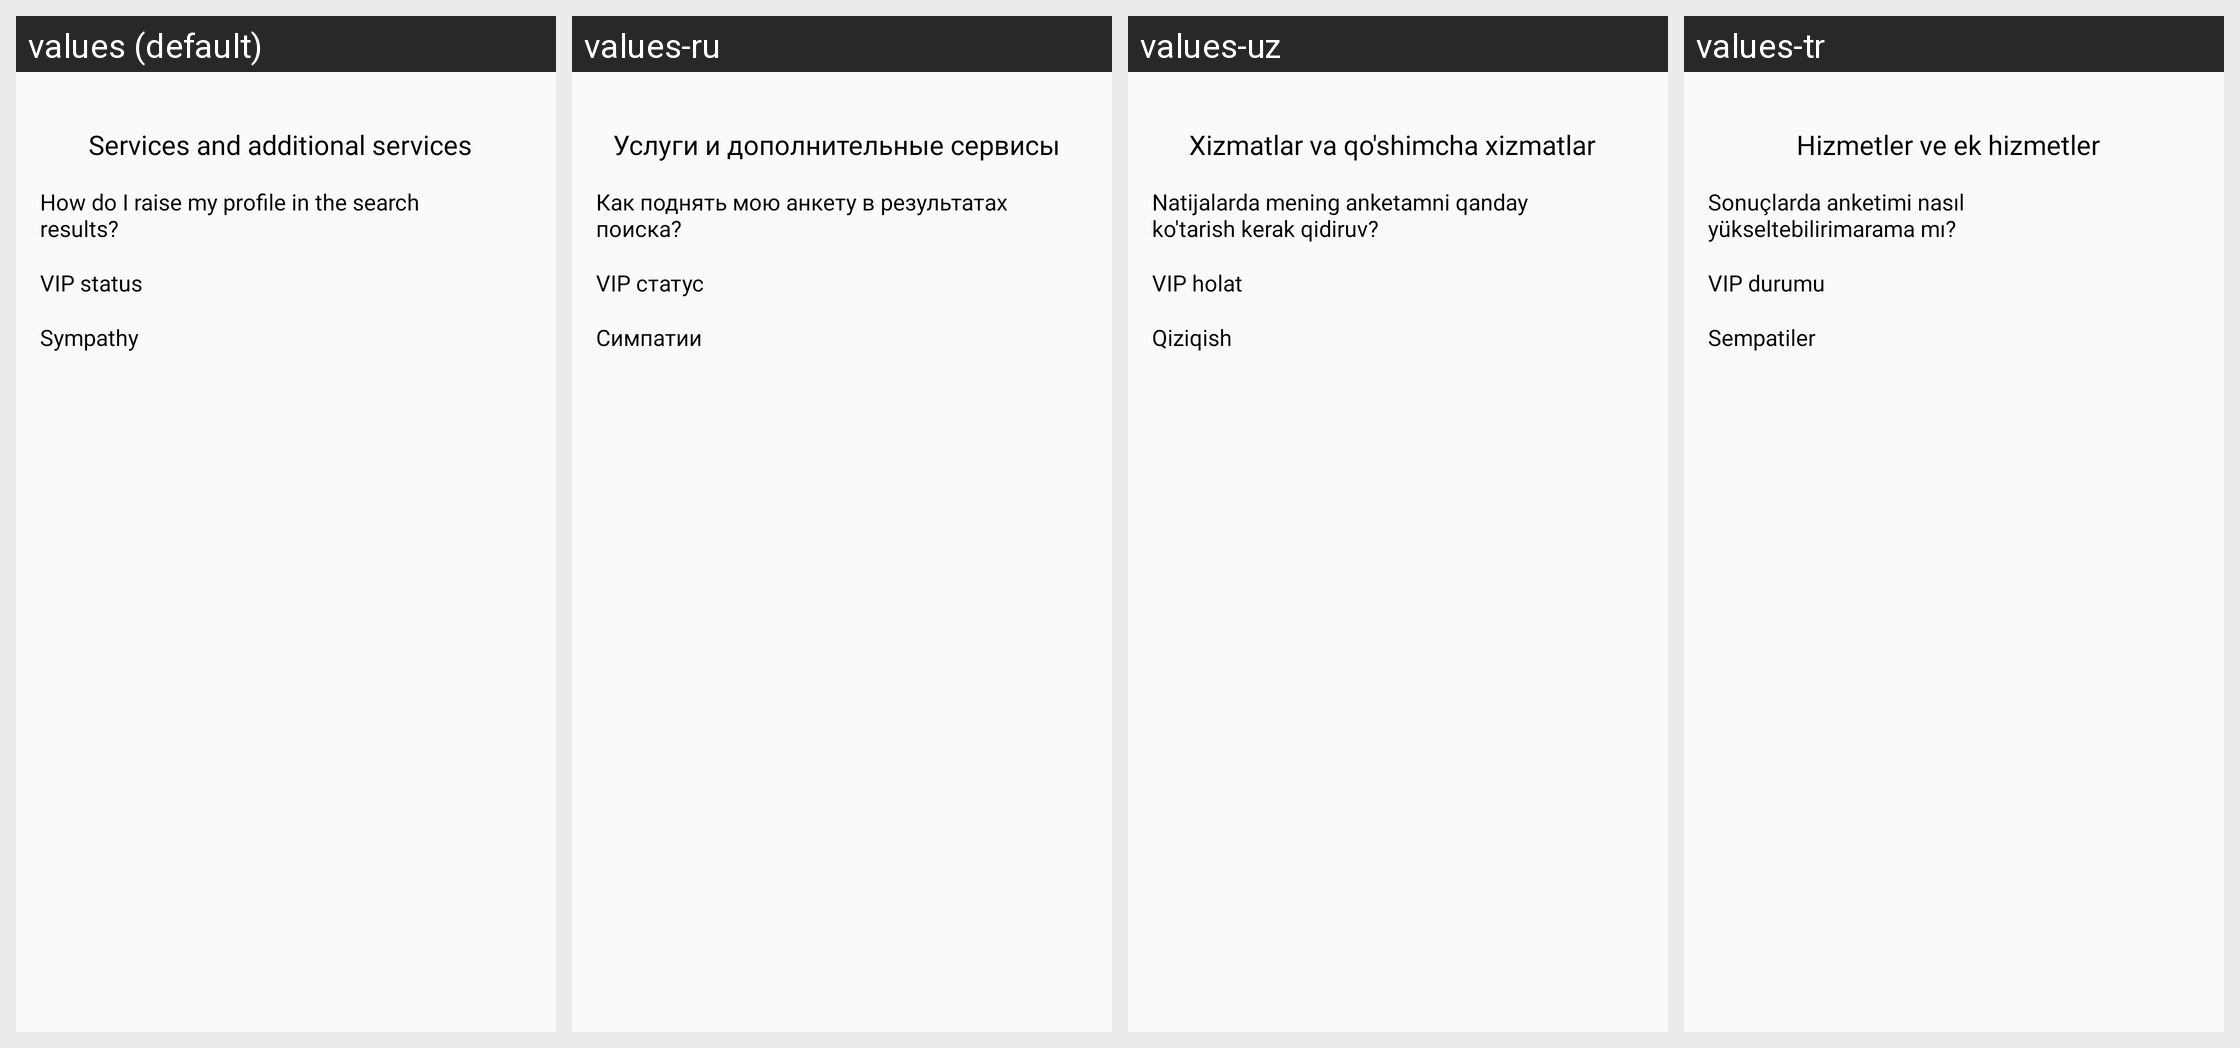

This grid shows one Android layout under several languages. Give, for every string resource on the screen, its name, the default text and each shown locale's text.
Android screen res/layout/fragment_services_and_additional_services.xml rendered under 4 locales, left to right: values (default), values-ru, values-uz, values-tr. Device: Nexus 5 (rendered at 1080×1920; each locale shown at half size, 540×960, under a caption strip naming it); theme Theme.Googoosha.
Strings drawn on this screen, with the default value and each locale's value (text and hints the layout hard-codes, and strings that could not be matched under every locale, appear in the picture but are not listed):

services
  values: Services and additional services
  values-ru: Услуги и дополнительные сервисы
  values-uz: Xizmatlar va qo'shimcha xizmatlar
  values-tr: Hizmetler ve ek hizmetler

raise_profile
  values: How do I raise my profile in the search results?
  values-ru: Как поднять мою анкету в результатах поиска?
  values-uz: Natijalarda mening anketamni qanday ko'tarish kerak qidiruv?
  values-tr: Sonuçlarda anketimi nasıl yükseltebilirimarama mı?

vip_status
  values: VIP status
  values-ru: VIP статус
  values-uz: VIP holat
  values-tr: VIP durumu

sympathy
  values: Sympathy
  values-ru: Симпатии
  values-uz: Qiziqish
  values-tr: Sempatiler
